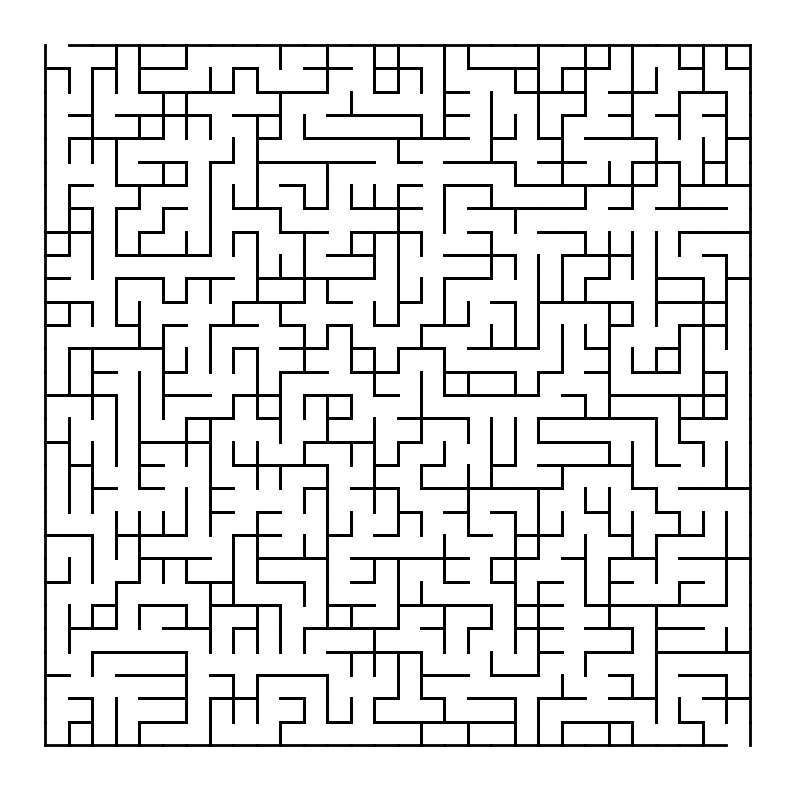

Reproduce this figure in Python.
import matplotlib.pyplot as plt
from random import randint, choice
from dataclasses import dataclass, field


@dataclass
class MazeCell:
    x: int
    y: int
    component: int
    is_open: bool = field(default=False)
    walls: list = field(default_factory=lambda: [True, True, True, True])  # Вверх, право, низ, лево


N = 30
LINE_WIDTH = 2


class UnionFind:
    def __init__(self, size):
        self.parent = list(range(size))
        self.rank = [0] * size

    def find(self, x):
        if self.parent[x] != x:
            self.parent[x] = self.find(self.parent[x])
        return self.parent[x]

    def union(self, x, y):
        rootX = self.find(x)
        rootY = self.find(y)
        if rootX != rootY:
            if self.rank[rootX] > self.rank[rootY]:
                self.parent[rootY] = rootX
            elif self.rank[rootX] < self.rank[rootY]:
                self.parent[rootX] = rootY
            else:
                self.parent[rootY] = rootX
                self.rank[rootX] += 1


def generate_maze(size) -> list:
    maze = [[MazeCell(x, y, x * size + y) for y in range(size)] for x in range(size)]
    uf = UnionFind(size * size)

    directions = [(-1, 0, 0, 2), (1, 0, 2, 0), (0, -1, 3, 1), (0, 1, 1, 3)]

    while uf.find(0) != uf.find(size * size - 1):
        x, y = randint(0, size - 1), randint(0, size - 1)
        dx, dy, wall, opp_wall = choice(directions)
        nx, ny = x + dx, y + dy
        if 0 <= nx < size and 0 <= ny < size:
            if uf.find(x * size + y) != uf.find(nx * size + ny):
                uf.union(x * size + y, nx * size + ny)
                maze[x][y].walls[wall] = False
                maze[nx][ny].walls[opp_wall] = False

    # Добавление входа и выхода
    maze[0][0].walls[0] = False  # Убираем верхнюю стену первой ячейки (вход)
    maze[size - 1][size - 1].walls[2] = False  # Убираем нижнюю стену последней ячейки (выход)

    return maze


def draw_maze(maze):
    size = len(maze)
    fig, ax = plt.subplots(figsize=(10, 10))
    for x in range(size):
        for y in range(size):
            cell = maze[x][y]
            if cell.walls[0]:
                ax.plot([y, y + 1], [size - x, size - x], 'k-', lw=LINE_WIDTH)  # вверх
            if cell.walls[1]:
                ax.plot([y + 1, y + 1], [size - x, size - x - 1], 'k-', lw=LINE_WIDTH)  # право
            if cell.walls[2]:
                ax.plot([y, y + 1], [size - x - 1, size - x - 1], 'k-', lw=LINE_WIDTH)  # низ
            if cell.walls[3]:
                ax.plot([y, y], [size - x, size - x - 1], 'k-', lw=LINE_WIDTH)  # лево

    ax.axis('off')
    plt.show()

maze = generate_maze(N)
draw_maze(maze)
